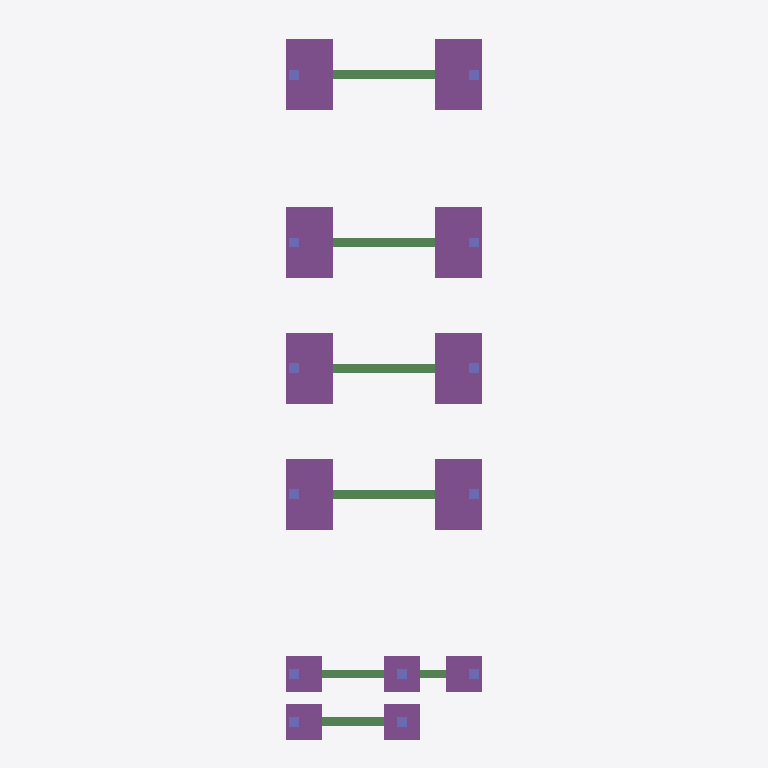
Plan cut of the same IFC building model at storey 'BASE' (level 0.00 m, cut at 1.40 m), seen from above with north up, elements coloured by IFC class (only those large enough to see are counted): 13 footings (purple), 13 columns (violet), 7 beams (green). Cut surfaces are drawn darker.
Extent 5.5 m × 18.1 m × 10.2 m (x, y, z). Storeys (4): BASE at 0.00 m; +2PL at 1.83 m; 1F at 5.18 m; TIE at 8.23 m. Elements (191): 118 IfcBeam, 30 IfcMember, 16 IfcSlab, 14 IfcColumn, 13 IfcFooting.

HEADER;
FILE_DESCRIPTION(('ViewDefinition[CoordinationView_V2.0, QuantityTakeOffAddOnView]','Option [BaseQuantities:On]','Option [GridExport:Off]','Option [Assemblies:Off]','Option [Bolts:On]','Option [Rebars:On]','Option [PourObjects:Off]','Option [Welds:Off]','Option [SurfaceTreatments:On]','Option [LocationBy:0]','Option [ViewColors:Off]','Option [SectionedSpine:Off]','[2 more]'),'2;1');
FILE_NAME('out.ifc','2021-12-22T01:34:26',('DESKTOP-R1T0FEC\\Phyo Ko Ko'),('Structural Designer'),'IFC Database version: Work','Tekla Structures 2021 Service Pack 2, IFC Export','');
FILE_SCHEMA(('IFC2X3'));
ENDSEC;
DATA;
#36=IFCPROJECT('2bktUk9GTC7hPXm_LxvjuE',#5,'Project',$,$,$,$,(#11),#35);
#38=IFCSITE('3Acxssi9LBgAGnM2weUBuY',#5,'Site',$,$,#37,$,$,.ELEMENT.,$,$,$,$,$);
#40=IFCBUILDING('03FQoBcM57_PpypJRh6S6s',#5,'MMM',$,$,#39,$,$,.ELEMENT.,$,$,$);
#44=IFCBUILDINGSTOREY('03FQoBcM57_PpypJRh6S6s',#5,'+2PL',$,$,#43,$,$,.ELEMENT.,1828.8);
#463=IFCBUILDINGSTOREY('03FQoBcM57_PpypJRh6S6s',#5,'TIE',$,$,#462,$,$,.ELEMENT.,8229.6);
#1278=IFCBUILDINGSTOREY('03FQoBcM57_PpypJRh6S6s',#5,'BASE',$,$,#1277,$,$,.ELEMENT.,0.0);
#1580=IFCBUILDINGSTOREY('03FQoBcM57_PpypJRh6S6s',#5,'1F',$,$,#1579,$,$,.ELEMENT.,5181.6);
#1341=IFCFOOTING('3Ilko9dBX7rQtnGc0du4lp',#45,'PAD-FOOTING','1200*304.8','1200*304.8',#1338,#1340,'IDd2beec89-9cb8-47d5-adf1-426027e04bf3',.NOTDEFINED.);
#1347=IFCFOOTING('0zQjZdUVjDSg7j1w89a$pj',#45,'PAD-FOOTING','1200*304.8','1200*304.8',#1344,#1346,'ID3d6ad8e7-79fb-4d72-a1ed-07a20993fced',.NOTDEFINED.);
#1293=IFCFOOTING('13i$sJnl1Fqx681eIvA5ry',#45,'PAD-FOOTING','1200*304.8','1200*304.8',#1281,#1292,'ID43b3fd93-c6f0-4fd3-b188-0684b9285d7c',.NOTDEFINED.);
#1323=IFCFOOTING('1sYMulkVbFUfDl41rlonrD',#45,'PAD-FOOTING','1200*304.8','1200*304.8',#1320,#1322,'ID76896e2f-b9f9-4f7a-936f-101d6fcb1d4d',.NOTDEFINED.);
#1329=IFCFOOTING('3PKNq6YPTBcxMBnRRekTjX',#45,'PAD-FOOTING','1200*304.8','1200*304.8',#1326,#1328,'IDd9517d06-8997-4b9b-b58b-c5b6e8b9db61',.NOTDEFINED.);
#1335=IFCFOOTING('2_2S7qWmTD0RVTTQQ0N$r_',#45,'PAD-FOOTING','1200*304.8','1200*304.8',#1332,#1334,'IDbe09c1f4-8307-4d01-b7dd-75a6805ffd7e',.NOTDEFINED.);
#1353=IFCFOOTING('2PnPCLD1984QCY38FbO3qX',#45,'PAD-FOOTING','1200*304.8','1200*304.8',#1350,#1352,'ID99c59315-3412-4811-a322-0c83e5603d21',.NOTDEFINED.);
#1518=IFCFOOTING('3JFB70W8L86OnG2ax4kCsm',#45,'PAD-FOOTING','1200*304.8','1200*304.8',#1515,#1517,'IDd33cb1c0-8085-4819-8c50-0a4ec4b8cdb0',.NOTDEFINED.);
#1494=IFCFOOTING('0YWIvETv9AYvHp4sf5K7Xx',#45,'PAD-FOOTING','900*304.8','900*304.8',#1491,#1493,'ID22812e4e-7792-4a8b-9473-136a4550787b',.NOTDEFINED.);
#1469=IFCFOOTING('2DQH3DbI1AouidJEkuanzY',#45,'PAD-FOOTING','900*304.8','900*304.8',#1461,#1468,'ID8d6910cd-9520-4acb-8b27-4cebb8931f62',.NOTDEFINED.);
#1506=IFCFOOTING('3ndhTkRhT9rwO9Q6fRJVjv',#45,'PAD-FOOTING','900*304.8','900*304.8',#1503,#1505,'IDf19eb76e-6eb7-49d7-a609-686a5b4dfb79',.NOTDEFINED.);
#1500=IFCFOOTING('3gwN0wLp9A0xv2CY4h_hjY',#45,'PAD-FOOTING','900*304.8','900*304.8',#1497,#1499,'IDeae9703a-5732-4a03-be42-32212bfabb62',.NOTDEFINED.);
#1512=IFCFOOTING('0W5xIGnov65Amfs$SiZifF',#45,'PAD-FOOTING','900*304.8','900*304.8',#1509,#1511,'ID2017b490-c72e-4614-ac29-dbf72c8eca4f',.NOTDEFINED.);
#1368=IFCBEAM('1nf67eQajCCuVdZ6miWd_6',#45,'BEAM','225*300','225*300',#1356,#1367,'ID71a461e8-6a4b-4c33-87e7-8c6c2c827f86');
#1394=IFCBEAM('1jCgeIadPAuOuW_75IORFq',#45,'BEAM','225*300','225*300',#1391,#1393,'ID6d32aa12-9276-4ae1-8e20-f8715261b3f4');
#1400=IFCBEAM('3NYL8qjh14uv9wLjRNsh6X',#45,'BEAM','225*300','225*300',#1397,#1399,'IDd7895234-b6b0-44e3-927a-56d6d7dab1a1');
#1458=IFCBEAM('1RbX7YkGf2juyk3feA5Xxf',#45,'BEAM','225*300','225*300',#1455,#1457,'ID5b9611e2-b90a-42b7-8f2e-0e9a0a161ee9');
#1410=IFCBEAM('371Byn69j0yOgDHXYOkntR',#45,'BEAM','225*300','225*300',#1403,#1409,'IDc704bf31-189b-40f1-8a8d-461898bb1ddb');
#1452=IFCBEAM('3iYF478TfBevZd9owPUduQ',#45,'BEAM','225*300','225*300',#1449,#1451,'IDec88f107-21da-4ba3-98e7-272e997a7e1a');
#1434=IFCBEAM('0iq4awRPXChv60Q6dyFR6t',#45,'BEAM','225*300','225*300',#1427,#1433,'ID2cd0493a-6d98-4caf-9180-6869fc3db1b7');
#2266=IFCCOLUMN('3yvvZEtCT1rgcEHs5gMjnp',#1519,'COLUMN','250*250','250*250',#2260,#2265,'IDfce798ce-dcc7-41d6-a98e-47616a5adc73');
#2284=IFCCOLUMN('0mgepG74P2F8SCtnJVxoMH',#1519,'COLUMN','250*250','250*250',#2281,#2283,'ID30aa8cd0-1c46-423c-870c-df14dfef2591');
#2290=IFCCOLUMN('1V0MyWoy5Ah9wLW9Ua3dZD',#1519,'COLUMN','250*250','250*250',#2287,#2289,'ID5f016f20-cbc1-4aac-9e95-8097a40e78cd');
#2296=IFCCOLUMN('2bzDcCZYj5mxUTzLxuVJlr',#1519,'COLUMN','250*250','250*250',#2293,#2295,'IDa5f4d98c-8e2b-45c3-b79d-f55ef87d3bf5');
#2308=IFCCOLUMN('0DaEDGJyP0LBLql9rgPoW$',#1519,'COLUMN','250*250','250*250',#2305,#2307,'ID0d90e350-4fc6-4054-b574-bc9d6a67283f');
#2302=IFCCOLUMN('1AnsukrN51DPq3Nhbm2sAV',#1519,'COLUMN','250*250','250*250',#2299,#2301,'ID4ac76e2e-d571-4135-9d03-5eb9700b629f');
#2314=IFCCOLUMN('1n_16FCmLBhOKXAOQblOPZ',#1519,'COLUMN','250*250','250*250',#2311,#2313,'ID71f8118f-3305-4bad-8521-2986a5bd8663');
#2320=IFCCOLUMN('3tJARctJTBqR4eiYmyj8gf',#1519,'COLUMN','250*250','250*250',#2317,#2319,'IDf74ca6e6-dd37-4bd1-b128-b22c3cb48aa9');
#2326=IFCCOLUMN('24VqeS4kf2HO9gyZuO2F$J',#1519,'COLUMN','250*250','250*250',#2323,#2325,'ID847f4a1c-12ea-4245-826a-f23e1808ffd3');
#2344=IFCCOLUMN('2ColiK9azBbu8ezeGpjzKp',#1519,'COLUMN','250*250','250*250',#2341,#2343,'ID8ccafb14-264f-4b97-8228-f68433b7d533');
#2350=IFCCOLUMN('1G5qEOQcH9CfvCMqqk2lKT',#1519,'COLUMN','250*250','250*250',#2347,#2349,'ID50174398-6a64-4932-9e4c-5b4d2e0af51d');
#2332=IFCCOLUMN('0TFLQGVbz8tQ2bt0gkEHMD',#1519,'COLUMN','250*250','250*250',#2329,#2331,'ID1d3d5690-7e5f-48dd-a0a5-dc0aae39158d');
#2338=IFCCOLUMN('1ASVdFI8LAKfS722YghAEk',#1519,'COLUMN','250*250','250*250',#2335,#2337,'ID4a71f9cf-4885-4a52-9707-0828aaaca3ae');
ENDSEC;
